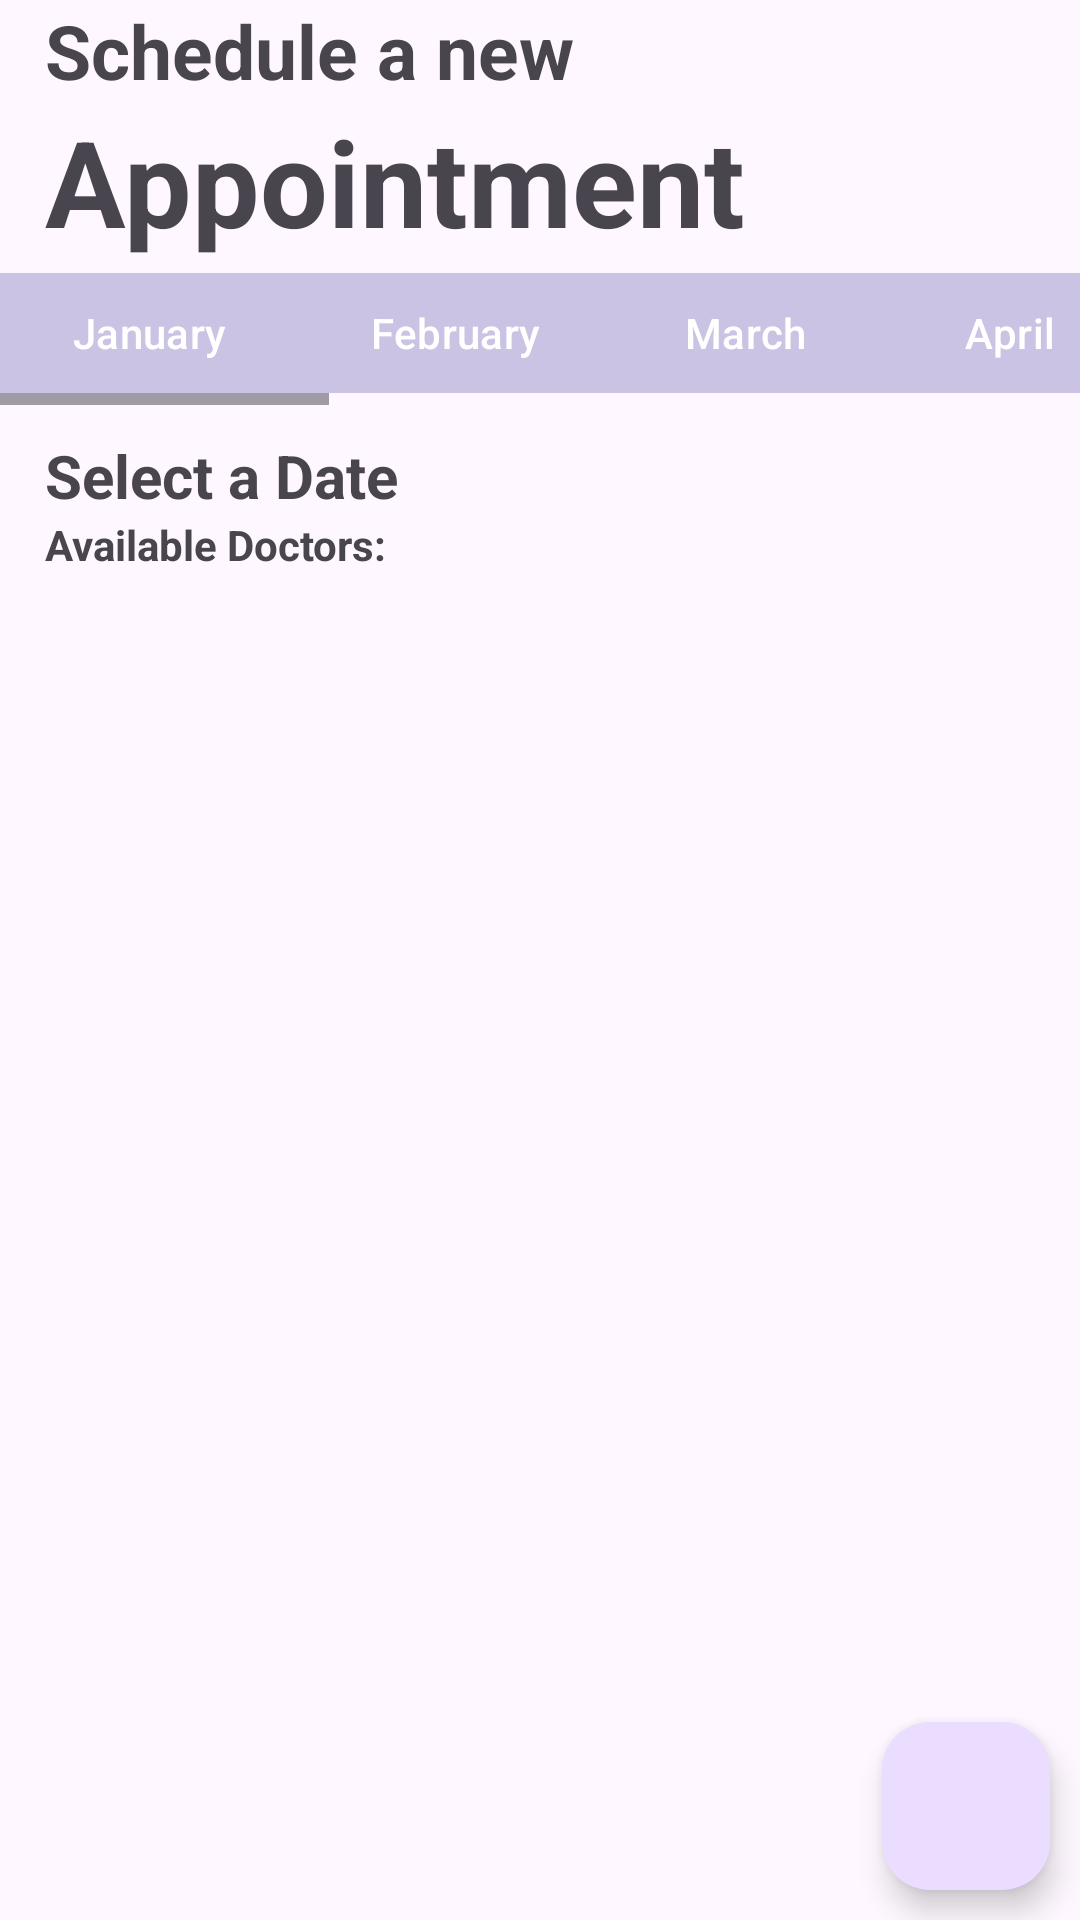

The Android layout XML behind this screen, and the referenced resources:
<!-- AndroidManifest.xml: application theme Theme.MediZap -->
<!-- res/layout/fragment_book_appointment.xml -->
<?xml version="1.0" encoding="utf-8"?>
<FrameLayout xmlns:android="http://schemas.android.com/apk/res/android"
    xmlns:app="http://schemas.android.com/apk/res-auto"
    xmlns:tools="http://schemas.android.com/tools"
    android:layout_width="match_parent"
    android:layout_height="match_parent"
    tools:context=".BookAppointment">


    <LinearLayout
        android:layout_width="match_parent"
        android:layout_height="match_parent"
        android:orientation="vertical">
        <TextView
            android:layout_width="wrap_content"
            android:layout_height="wrap_content"
            android:layout_marginLeft="15dp"
            android:text="Schedule a new"
            android:textSize="25dp"
            android:textStyle="bold"/>
        <TextView
            android:layout_width="wrap_content"
            android:layout_height="wrap_content"
            android:layout_marginLeft="15dp"
            android:text="Appointment"
            android:textSize="40dp"
            android:textStyle="bold"/>

        <HorizontalScrollView
            android:layout_width="wrap_content"
            android:layout_height="wrap_content">
            <LinearLayout
                android:layout_width="match_parent"
                android:layout_height="wrap_content"
                android:orientation="horizontal">
                <com.google.android.material.button.MaterialButton
                    android:id="@+id/Jan"
                    android:layout_width="wrap_content"
                    android:layout_height="wrap_content"
                    android:backgroundTint="@color/sec"
                    android:text="January"
                    app:cornerRadius="0dp"
                    android:textColor="@color/white"/>
                <com.google.android.material.button.MaterialButton
                    android:id="@+id/Feb"
                    android:layout_width="wrap_content"
                    android:layout_height="wrap_content"
                    android:backgroundTint="@color/sec"
                    android:text="February"
                    app:cornerRadius="0dp"
                    android:textColor="@color/white"/>
                <com.google.android.material.button.MaterialButton
                    android:id="@+id/Mar"
                    android:layout_width="wrap_content"
                    android:layout_height="wrap_content"
                    android:backgroundTint="@color/sec"
                    android:text="March"
                    app:cornerRadius="0dp"
                    android:textColor="@color/white"/>
                <com.google.android.material.button.MaterialButton
                    android:id="@+id/Apr"
                    android:layout_width="wrap_content"
                    android:layout_height="wrap_content"
                    android:backgroundTint="@color/sec"
                    android:text="April"
                    app:cornerRadius="0dp"
                    android:textColor="@color/white"/>
                <com.google.android.material.button.MaterialButton
                    android:id="@+id/May"
                    android:layout_width="wrap_content"
                    android:layout_height="wrap_content"
                    android:backgroundTint="@color/sec"
                    android:text="May"
                    app:cornerRadius="0dp"
                    android:textColor="@color/white"/>
                <com.google.android.material.button.MaterialButton
                    android:id="@+id/Jun"
                    android:layout_width="wrap_content"
                    android:layout_height="wrap_content"
                    android:backgroundTint="@color/sec"
                    android:text="June"
                    app:cornerRadius="0dp"
                    android:textColor="@color/white"/>
                <com.google.android.material.button.MaterialButton
                    android:id="@+id/Jul"
                    android:layout_width="wrap_content"
                    android:layout_height="wrap_content"
                    android:backgroundTint="@color/sec"
                    android:text="July"
                    app:cornerRadius="0dp"
                    android:textColor="@color/white"/>
                <com.google.android.material.button.MaterialButton
                    android:id="@+id/Aug"
                    android:layout_width="wrap_content"
                    android:layout_height="wrap_content"
                    android:backgroundTint="@color/sec"
                    android:text="August"
                    app:cornerRadius="0dp"
                    android:textColor="@color/white"/>
                <com.google.android.material.button.MaterialButton
                    android:id="@+id/Sep"
                    android:layout_width="wrap_content"
                    android:layout_height="wrap_content"
                    android:backgroundTint="@color/sec"
                    android:text="September"
                    app:cornerRadius="0dp"
                    android:textColor="@color/white"/>
                <com.google.android.material.button.MaterialButton
                    android:id="@+id/Oct"
                    android:layout_width="wrap_content"
                    android:layout_height="wrap_content"
                    android:backgroundTint="@color/sec"
                    android:text="October"
                    app:cornerRadius="0dp"
                    android:textColor="@color/white"/>
                <com.google.android.material.button.MaterialButton
                    android:id="@+id/Nov"
                    android:layout_width="wrap_content"
                    android:layout_height="wrap_content"
                    android:backgroundTint="@color/sec"
                    android:text="November"
                    app:cornerRadius="0dp"
                    android:textColor="@color/white"/>
                <com.google.android.material.button.MaterialButton
                    android:id="@+id/Dec"
                    android:layout_width="wrap_content"
                    android:layout_height="wrap_content"
                    android:backgroundTint="@color/sec"
                    android:text="December"
                    app:cornerRadius="0dp"
                    android:textColor="@color/white"/>

            </LinearLayout>

        </HorizontalScrollView>
        <androidx.recyclerview.widget.RecyclerView
            android:id="@+id/recyclerView"
            android:layout_width="match_parent"
            android:layout_height="wrap_content"/>
        <androidx.viewpager.widget.ViewPager
            android:layout_width="match_parent"
            android:layout_height="10dp"/>
        <TextView
            android:layout_width="wrap_content"
            android:layout_height="wrap_content"
            android:textSize="20dp"
            android:text="Select a Date"
            android:id="@+id/DatePicker"
            android:layout_marginLeft="15dp"
            android:textStyle="bold"/>
        <TextView
            android:layout_width="wrap_content"
            android:layout_height="wrap_content"
            android:layout_marginLeft="15dp"
            android:text="Available Doctors: "
            android:textStyle="bold"/>
        <androidx.recyclerview.widget.RecyclerView
            android:id="@+id/docrecyclerView"
            android:layout_width="match_parent"
            android:layout_height="wrap_content"/>

    </LinearLayout>
    <com.google.android.material.floatingactionbutton.FloatingActionButton
        android:id="@+id/back"
        android:layout_width="wrap_content"
        android:layout_height="wrap_content"
        android:layout_gravity="bottom|end"
        android:src="@drawable/back"
        android:layout_marginBottom="10dp"
        android:layout_marginRight="10dp"/>

</FrameLayout>
<!-- resources referenced by this layout -->
<resources>
  <color name="sec">#CBC3E3</color>
  <color name="white">#FFFFFF</color>
  <style name="Theme.MediZap" parent="Base.Theme.MediZap" />
  <style name="Base.Theme.MediZap" parent="Theme.Material3.DayNight.NoActionBar">
          <item name="android:actionBarStyle">@style/ThemeActionBar</item>
          <item name="android:windowActionBarOverlay">true</item>
          <item name="actionBarStyle">@style/ThemeActionBar</item>
          <item name="windowActionBarOverlay">true</item>
  
      </style>
  <style name="ThemeActionBar" parent="Widget.AppCompat.Light.ActionBar.Solid">
          <item name="android:background">@null</item>
          <item name="background">@null</item>
      </style>
</resources>
